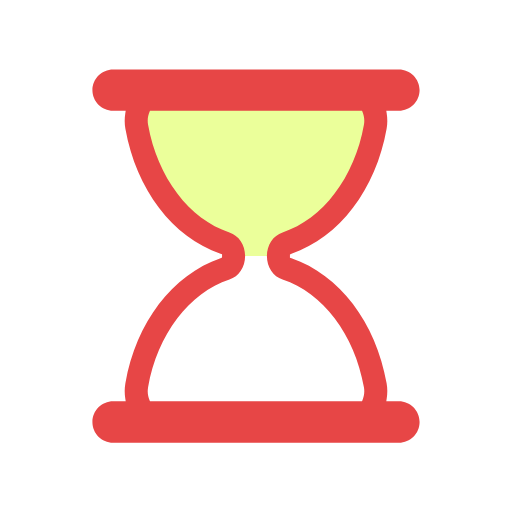
t = 0.00 s
t = 0.44 s: frame unchanged from t = 0.00 s, image omitted
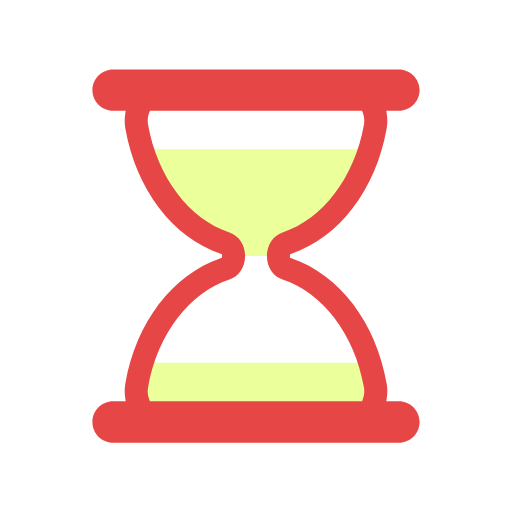
t = 0.67 s
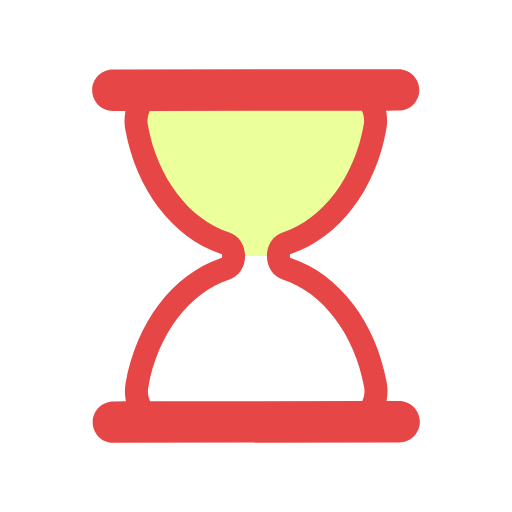
t = 1.11 s
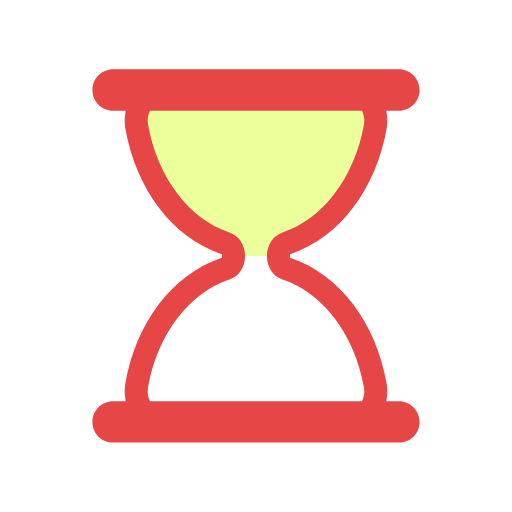
t = 1.56 s
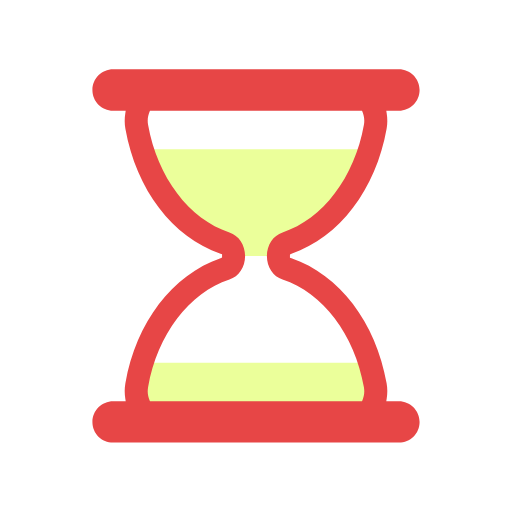
t = 1.78 s

The animated SVG that drew these frames (rendered in a browser with its animation timeline set to each time). Animation: 5 SMIL elements (animate=4,animateTransform=1); one cycle of 2.22 s, repeats indefinitely.

<svg xmlns="http://www.w3.org/2000/svg" xmlns:xlink="http://www.w3.org/1999/xlink" style="margin: auto;display: block;" width="361px" height="361px" viewBox="0 0 100 100" preserveAspectRatio="xMidYMid">
<defs>
  <clipPath id="ldio-1pdj470bcli-cp">
    <rect x="0" y="0" width="100" height="50">
      <animate attributeName="y" repeatCount="indefinite" dur="2.2222222222222223s" calcMode="spline" values="0;50;0;0;0" keyTimes="0;0.4;0.5;0.9;1" keySplines="0.3 0 1 0.7;0.3 0 1 0.7;0.3 0 1 0.7;0.3 0 1 0.7"></animate>
      <animate attributeName="height" repeatCount="indefinite" dur="2.2222222222222223s" calcMode="spline" values="50;0;0;50;50" keyTimes="0;0.4;0.5;0.9;1" keySplines="0.3 0 1 0.7;0.3 0 1 0.7;0.3 0 1 0.7;0.3 0 1 0.7"></animate>
    </rect>
    <rect x="0" y="50" width="100" height="50">
      <animate attributeName="y" repeatCount="indefinite" dur="2.2222222222222223s" calcMode="spline" values="100;50;50;50;50" keyTimes="0;0.4;0.5;0.9;1" keySplines="0.3 0 1 0.7;0.3 0 1 0.7;0.3 0 1 0.7;0.3 0 1 0.7"></animate>
      <animate attributeName="height" repeatCount="indefinite" dur="2.2222222222222223s" calcMode="spline" values="0;50;50;0;0" keyTimes="0;0.4;0.5;0.9;1" keySplines="0.3 0 1 0.7;0.3 0 1 0.7;0.3 0 1 0.7;0.3 0 1 0.7"></animate>
    </rect>
  </clipPath>
</defs>
<g transform="translate(50 50)"><g transform="scale(0.9)"><g transform="translate(-50 -50)">
  <g>
    <animateTransform attributeName="transform" type="rotate" dur="2.2222222222222223s" repeatCount="indefinite" values="0 50 50;0 50 50;180 50 50;180 50 50;360 50 50" keyTimes="0;0.4;0.5;0.9;1"></animateTransform>
    <path clip-path="url(#ldio-1pdj470bcli-cp)" fill="#ebff9a" d="M54.864 50L54.864 50c0-1.291 0.689-2.412 1.671-2.729c9.624-3.107 17.154-12.911 19.347-25.296 c0.681-3.844-1.698-7.475-4.791-7.475H28.908c-3.093 0-5.472 3.631-4.791 7.475c2.194 12.385 9.723 22.189 19.347 25.296 c0.982 0.317 1.671 1.438 1.671 2.729v0c0 1.291-0.689 2.412-1.671 2.729C33.84 55.836 26.311 65.64 24.117 78.025 c-0.681 3.844 1.698 7.475 4.791 7.475h42.184c3.093 0 5.472-3.631 4.791-7.475C73.689 65.64 66.16 55.836 56.536 52.729 C55.553 52.412 54.864 51.291 54.864 50z"></path>
    <path fill="#e74646" d="M81 81.5h-2.724l0.091-0.578c0.178-1.122 0.17-2.243-0.022-3.333C76.013 64.42 68.103 54.033 57.703 50.483l-0.339-0.116 v-0.715l0.339-0.135c10.399-3.552 18.31-13.938 20.642-27.107c0.192-1.089 0.2-2.211 0.022-3.333L78.276 18.5H81 c2.481 0 4.5-2.019 4.5-4.5S83.481 9.5 81 9.5H19c-2.481 0-4.5 2.019-4.5 4.5s2.019 4.5 4.5 4.5h2.724l-0.092 0.578 c-0.178 1.122-0.17 2.243 0.023 3.333c2.333 13.168 10.242 23.555 20.642 27.107l0.338 0.116v0.715l-0.338 0.135 c-10.4 3.551-18.31 13.938-20.642 27.106c-0.193 1.09-0.201 2.211-0.023 3.333l0.092 0.578H19c-2.481 0-4.5 2.019-4.5 4.5 s2.019 4.5 4.5 4.5h62c2.481 0 4.5-2.019 4.5-4.5S83.481 81.5 81 81.5z M73.14 81.191L73.012 81.5H26.988l-0.128-0.309 c-0.244-0.588-0.491-1.538-0.28-2.729c2.014-11.375 8.944-20.542 17.654-23.354c2.035-0.658 3.402-2.711 3.402-5.108 c0-2.398-1.368-4.451-3.403-5.108c-8.71-2.812-15.639-11.979-17.653-23.353c-0.211-1.191 0.036-2.143 0.281-2.731l0.128-0.308 h46.024l0.128 0.308c0.244 0.589 0.492 1.541 0.281 2.731c-2.015 11.375-8.944 20.541-17.654 23.353 c-2.035 0.658-3.402 2.71-3.402 5.108c0 2.397 1.368 4.45 3.403 5.108c8.71 2.812 15.64 11.979 17.653 23.354 C73.632 79.651 73.384 80.604 73.14 81.191z"></path>
  </g>
</g></g></g>
</svg>
